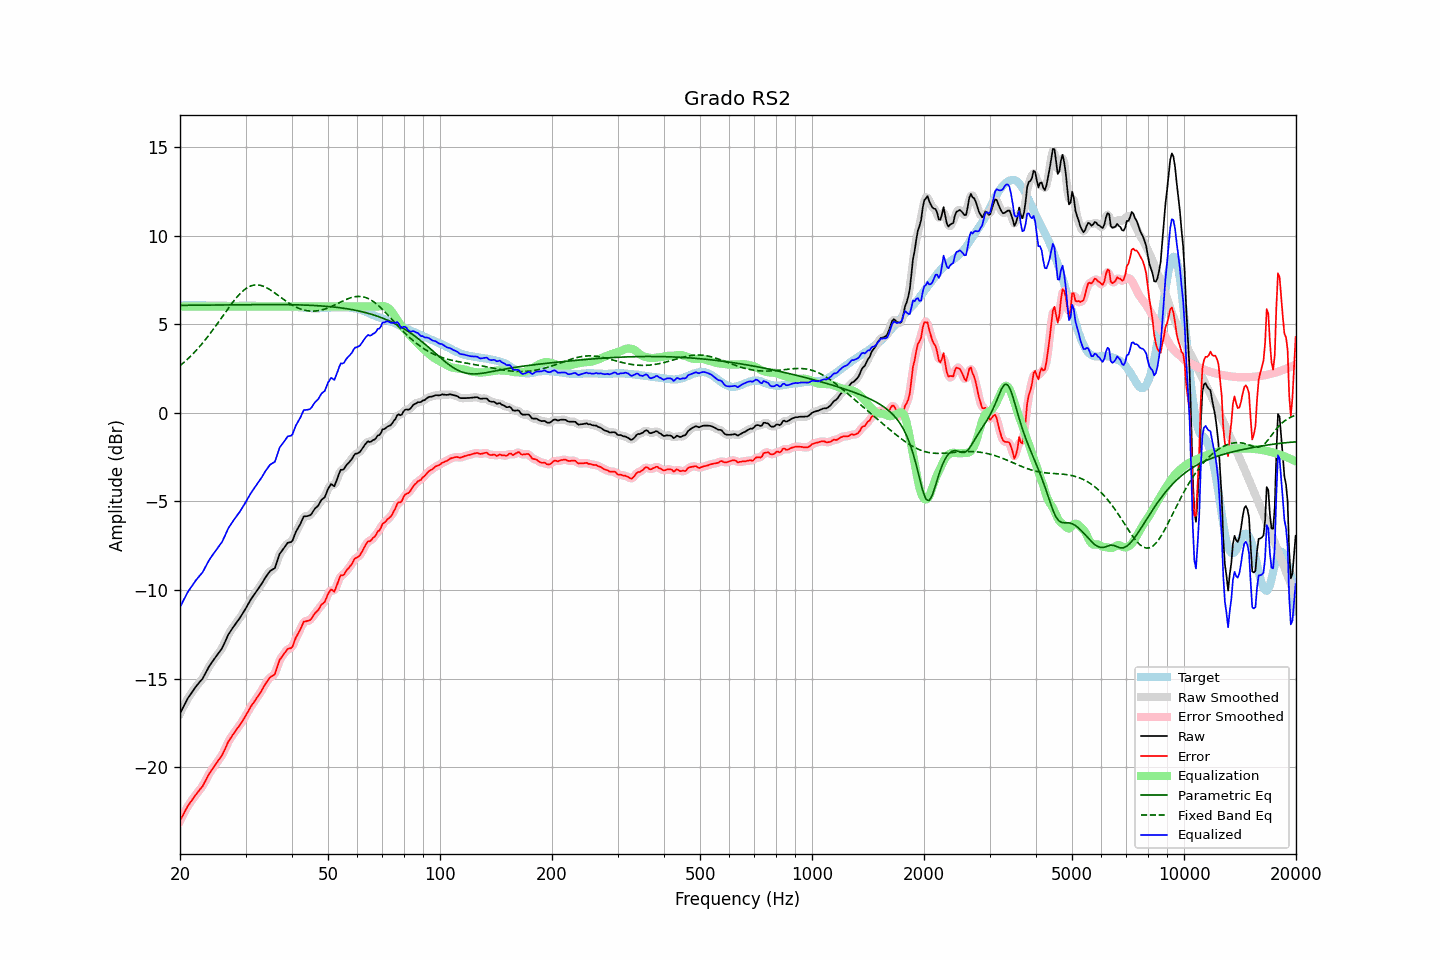

The file beside this chart, header and first rows:
frequency, raw, error, smoothed, error_smoothed, equalization, parametric_eq, fixed_band_eq, equalized_raw, equalized_smoothed, target
20.00, -16.97, -23.02, -16.97, -23.02, 6.00, 6.07, 2.66, -10.97, -10.97, 6.05
20.20, -16.79, -22.84, -16.79, -22.84, 6.00, 6.07, 2.73, -10.79, -10.79, 6.06
20.40, -16.62, -22.68, -16.61, -22.67, 6.00, 6.07, 2.81, -10.62, -10.61, 6.07
20.61, -16.44, -22.51, -16.43, -22.50, 6.00, 6.07, 2.89, -10.44, -10.43, 6.07
20.81, -16.26, -22.33, -16.26, -22.33, 6.00, 6.07, 2.97, -10.26, -10.26, 6.08
21.02, -16.09, -22.16, -16.10, -22.18, 6.00, 6.07, 3.06, -10.09, -10.10, 6.08
21.23, -15.96, -22.04, -15.95, -22.04, 6.00, 6.07, 3.14, -9.96, -9.95, 6.09
21.44, -15.83, -21.91, -15.82, -21.91, 6.00, 6.07, 3.23, -9.83, -9.82, 6.09
21.66, -15.70, -21.78, -15.70, -21.78, 6.00, 6.07, 3.33, -9.70, -9.70, 6.08
21.87, -15.57, -21.65, -15.57, -21.65, 6.00, 6.08, 3.42, -9.57, -9.57, 6.08
22.09, -15.44, -21.53, -15.44, -21.53, 6.00, 6.08, 3.52, -9.44, -9.44, 6.09
22.31, -15.33, -21.42, -15.32, -21.41, 6.00, 6.08, 3.62, -9.33, -9.32, 6.09
22.54, -15.22, -21.30, -15.22, -21.31, 6.00, 6.08, 3.72, -9.22, -9.22, 6.08
22.76, -15.11, -21.18, -15.11, -21.19, 6.00, 6.08, 3.83, -9.11, -9.11, 6.07
22.99, -15.01, -21.08, -14.99, -21.06, 6.00, 6.08, 3.93, -9.01, -8.99, 6.07
23.22, -14.84, -20.91, -14.84, -20.91, 6.00, 6.08, 4.04, -8.84, -8.84, 6.07
23.45, -14.67, -20.73, -14.67, -20.74, 6.00, 6.08, 4.15, -8.67, -8.67, 6.06
23.69, -14.50, -20.56, -14.50, -20.56, 6.00, 6.08, 4.27, -8.50, -8.50, 6.06
23.92, -14.33, -20.39, -14.34, -20.39, 6.00, 6.08, 4.39, -8.33, -8.34, 6.06
24.16, -14.19, -20.25, -14.19, -20.25, 6.00, 6.09, 4.51, -8.19, -8.19, 6.06
24.40, -14.06, -20.12, -14.05, -20.11, 6.00, 6.09, 4.63, -8.06, -8.05, 6.06
24.65, -13.93, -19.99, -13.93, -19.99, 6.00, 6.09, 4.75, -7.93, -7.93, 6.06
24.89, -13.81, -19.86, -13.80, -19.86, 6.00, 6.09, 4.88, -7.81, -7.80, 6.06
25.14, -13.68, -19.73, -13.68, -19.73, 6.00, 6.09, 5.00, -7.68, -7.68, 6.06
25.39, -13.55, -19.59, -13.56, -19.61, 6.00, 6.09, 5.13, -7.55, -7.56, 6.05
25.65, -13.43, -19.47, -13.43, -19.48, 6.00, 6.09, 5.26, -7.43, -7.43, 6.05
25.91, -13.31, -19.36, -13.29, -19.34, 6.00, 6.09, 5.39, -7.31, -7.29, 6.05
26.16, -13.12, -19.17, -13.13, -19.17, 6.00, 6.09, 5.52, -7.12, -7.13, 6.04
26.43, -12.93, -18.97, -12.93, -18.97, 6.00, 6.09, 5.65, -6.93, -6.93, 6.04
26.69, -12.73, -18.77, -12.72, -18.77, 6.00, 6.10, 5.77, -6.73, -6.72, 6.04
26.96, -12.52, -18.56, -12.54, -18.58, 6.00, 6.10, 5.90, -6.52, -6.54, 6.04
27.23, -12.38, -18.42, -12.38, -18.42, 6.00, 6.10, 6.02, -6.38, -6.38, 6.04
27.50, -12.24, -18.28, -12.23, -18.27, 6.00, 6.10, 6.15, -6.24, -6.23, 6.04
27.77, -12.11, -18.15, -12.11, -18.15, 6.00, 6.10, 6.26, -6.11, -6.11, 6.04
28.05, -11.98, -18.02, -11.98, -18.02, 6.00, 6.10, 6.38, -5.98, -5.98, 6.04
28.33, -11.86, -17.89, -11.86, -17.89, 6.00, 6.10, 6.49, -5.86, -5.86, 6.04
28.62, -11.73, -17.77, -11.73, -17.77, 6.00, 6.10, 6.60, -5.73, -5.73, 6.04
28.90, -11.61, -17.65, -11.60, -17.64, 6.00, 6.10, 6.69, -5.61, -5.60, 6.05
29.19, -11.47, -17.51, -11.46, -17.51, 6.00, 6.10, 6.79, -5.47, -5.46, 6.05
29.48, -11.32, -17.36, -11.32, -17.37, 6.00, 6.10, 6.87, -5.32, -5.32, 6.04
29.78, -11.17, -17.22, -11.17, -17.22, 6.00, 6.11, 6.95, -5.17, -5.17, 6.05
30.08, -11.02, -17.07, -11.02, -17.07, 6.00, 6.11, 7.01, -5.02, -5.02, 6.05
30.38, -10.86, -16.91, -10.86, -16.91, 6.00, 6.11, 7.07, -4.86, -4.86, 6.05
30.68, -10.70, -16.75, -10.70, -16.75, 6.00, 6.11, 7.12, -4.70, -4.70, 6.05
30.99, -10.54, -16.59, -10.55, -16.60, 6.00, 6.11, 7.16, -4.54, -4.55, 6.05
31.30, -10.41, -16.46, -10.41, -16.45, 6.00, 6.11, 7.19, -4.41, -4.41, 6.05
31.61, -10.28, -16.32, -10.27, -16.32, 6.00, 6.11, 7.21, -4.28, -4.27, 6.04
31.93, -10.15, -16.19, -10.15, -16.19, 6.00, 6.11, 7.22, -4.15, -4.15, 6.04
32.24, -10.02, -16.05, -10.02, -16.06, 6.00, 6.11, 7.22, -4.02, -4.02, 6.03
32.57, -9.90, -15.93, -9.90, -15.93, 6.00, 6.11, 7.21, -3.90, -3.90, 6.03
32.89, -9.77, -15.80, -9.76, -15.79, 6.00, 6.11, 7.20, -3.77, -3.76, 6.03
33.22, -9.62, -15.63, -9.62, -15.64, 6.00, 6.11, 7.17, -3.62, -3.62, 6.02
33.55, -9.47, -15.48, -9.46, -15.48, 6.00, 6.11, 7.14, -3.47, -3.46, 6.01
33.89, -9.31, -15.31, -9.32, -15.32, 6.00, 6.11, 7.10, -3.31, -3.32, 6.00
34.23, -9.18, -15.18, -9.17, -15.17, 6.00, 6.11, 7.06, -3.18, -3.17, 6.00
34.57, -9.05, -15.05, -9.04, -15.04, 6.00, 6.11, 7.00, -3.05, -3.04, 6.00
34.92, -8.93, -14.93, -8.94, -14.94, 6.00, 6.11, 6.95, -2.93, -2.94, 6.00
35.27, -8.87, -14.86, -8.89, -14.88, 6.00, 6.11, 6.89, -2.87, -2.89, 5.99
35.62, -8.82, -14.81, -8.82, -14.81, 6.00, 6.11, 6.83, -2.82, -2.82, 5.99
35.97, -8.76, -14.75, -8.70, -14.69, 6.00, 6.11, 6.76, -2.76, -2.70, 5.99
... 635 more rows
